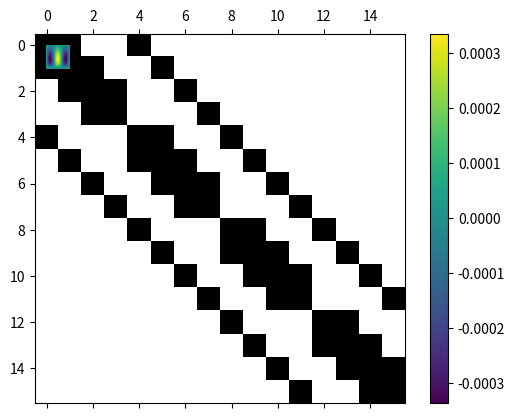

Reproduce this figure in Python.
%matplotlib inline
import numpy as np
import matplotlib.pyplot as plt
from scipy.sparse import spdiags, linalg

def five_pt_laplacian(m):
    e=np.ones(m**2)
    e2=([0]+[1]*(m-1))*m
    h=1./(m+1)
    A=np.diag(-4*e,0)+np.diag(e2[1:],-1)+np.diag(e2[1:],1)+np.diag(e[m:],m)+np.diag(e[m:],-m)
    A/=h**2
    return A

A=five_pt_laplacian(4)
plt.spy(A)

def five_pt_laplacian_sparse(m):
    e=np.ones(m**2)
    e2=([1]*(m-1)+[0])*m
    e3=([0]+[1]*(m-1))*m
    h=1./(m+1)
    A=spdiags([-4*e,e2,e3,e,e],[0,-1,1,-m,m],m**2,m**2)
    A/=h**2
    return A

U=np.array([[1,2,3],[4,5,6],[7,8,9]])
print(U)
print(U.reshape([9]))

V = U.reshape(-1)
print(V)

# Define the RHS function:
f = lambda x,y: -(20*y**3+9*np.pi**2*(y-y**5.))*np.sin(3*np.pi*x)

#Set up the grid:
m=100
x=np.linspace(0,1,m+2); x=x[1:-1]
y=np.linspace(0,1,m+2); y=y[1:-1]
X,Y=np.meshgrid(x,y)
#Set up and solve the linear system
A=five_pt_laplacian_sparse(m).tocsr()
F=f(X,Y).reshape([m**2])
U=linalg.spsolve(A,F)

plt.pcolor(X,Y,f(X,Y));
plt.colorbar();

U=U.reshape([m,m])
plt.pcolor(X,Y,U)
plt.colorbar();

U_exact=[]
U_exact=(Y-Y**5)*np.sin(3*np.pi*X)
plt.clf()
plt.pcolor(X,Y,U_exact-U)
plt.colorbar()

def laplacian_1D(m):
    em = np.ones(m)
    e1=np.ones(m-1)
    return (np.diag(-2*em,0)+np.diag(e1,-1)+np.diag(e1,1))*(m+1)**2

def laplacian_2D(m):
    I = np.eye(m)
    A = laplacian_1D(m)
    return np.kron(A,I) + np.kron(I,A)

plt.spy(laplacian_2D(4));

print(laplacian_2D(3))